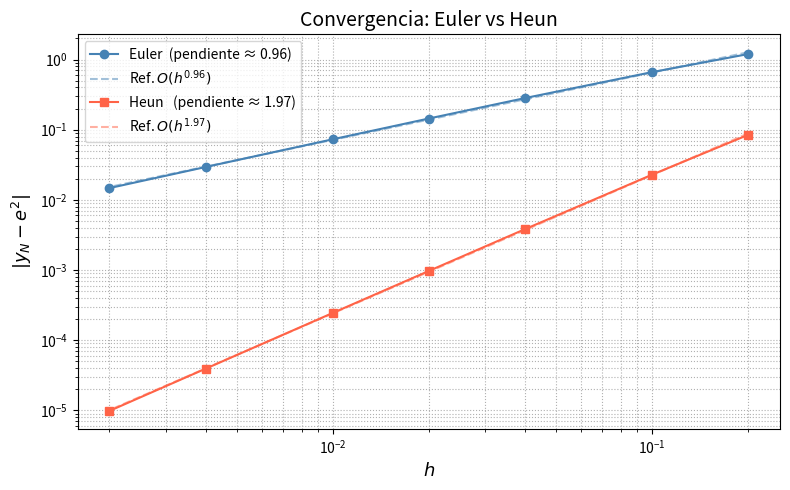

Recreate this plot in Python.
import numpy as np
import matplotlib.pyplot as plt


def euler(f, t, y0):
    """Método de Euler explícito para y' = f(t,y) con y(a) = y0"""
    n = len(t)
    y = np.zeros(n)
    y[0] = y0
    for i in range(n - 1):
        h = t[i + 1] - t[i]
        y[i + 1] = y[i] + h * f(t[i], y[i])
    return y


def heun(f, t, y0):
    """
    Método de Heun (Euler mejorado) para y' = f(t,y) con y(a) = y0
    Predictor:  ỹ_{i+1} = y_i + h·f(t_i, y_i)          (Euler)
    Corrector:  y_{i+1} = y_i + h/2·[f(t_i, y_i) + f(t_{i+1}, ỹ_{i+1})]
    """
    n = len(t)
    y = np.zeros(n)
    h = (t[-1] - t[0]) / (n - 1)
    y[0] = y0
    for i in range(n - 1):
        k1 = f(t[i], y[i])
        k2 = f(t[i + 1], y[i] + h * k1)
        y[i + 1] = y[i] + (h / 2) * (k1 + k2)
    return y


if __name__ == "__main__":
    f = lambda t, y: y
    a, b = 0, 2
    y_exact = np.exp(b)

    N_values = [10, 20, 50, 100, 200, 500, 1000]

    h_values = []
    errors_euler = []
    errors_heun = []

    print(f"{'N':>6}  {'h':>9}  {'Error Euler':>13}  {'Error Heun':>13}")
    print("-" * 48)

    for N in N_values:
        t = np.linspace(a, b, N + 1)  # N+1 nodos → N pasos, h = 2/N
        h = (b - a) / N

        y_euler = euler(f, t, 1.0)
        y_heun = heun(f, t, 1.0)

        err_euler = abs(y_euler[-1] - y_exact)
        err_heun = abs(y_heun[-1] - y_exact)

        h_values.append(h)
        errors_euler.append(err_euler)
        errors_heun.append(err_heun)

        print(f"{N:>6}  {h:>9.5f}  {err_euler:>13.2e}  {err_heun:>13.2e}")

    # ---------- Gráfica log-log ----------
    h_arr = np.array(h_values)
    e_arr = np.array(errors_euler)
    he_arr = np.array(errors_heun)

    # Ajuste lineal en escala log → pendiente ≈ orden del método
    slope_euler = np.polyfit(np.log(h_arr), np.log(e_arr), 1)[0]
    slope_heun = np.polyfit(np.log(h_arr), np.log(he_arr), 1)[0]

    # Rectas de referencia O(h) y O(h²)
    C1 = np.exp(np.polyfit(np.log(h_arr), np.log(e_arr), 1)[1])
    C2 = np.exp(np.polyfit(np.log(h_arr), np.log(he_arr), 1)[1])
    ref_euler = C1 * h_arr**slope_euler
    ref_heun = C2 * h_arr**slope_heun

    plt.figure(figsize=(8, 5))

    plt.loglog(
        h_arr,
        e_arr,
        "o-",
        color="steelblue",
        label=f"Euler  (pendiente ≈ {slope_euler:.2f})",
    )
    plt.loglog(
        h_arr,
        ref_euler,
        "--",
        color="steelblue",
        alpha=0.5,
        label=f"Ref. $O(h^{{{slope_euler:.2f}}})$",
    )

    plt.loglog(
        h_arr,
        he_arr,
        "s-",
        color="tomato",
        label=f"Heun   (pendiente ≈ {slope_heun:.2f})",
    )
    plt.loglog(
        h_arr,
        ref_heun,
        "--",
        color="tomato",
        alpha=0.5,
        label=f"Ref. $O(h^{{{slope_heun:.2f}}})$",
    )

    plt.xlabel("$h$", fontsize=13)
    plt.ylabel("$|y_N - e^2|$", fontsize=13)
    plt.title("Convergencia: Euler vs Heun", fontsize=14)
    plt.legend(fontsize=10)
    plt.grid(True, which="both", ls=":")
    plt.tight_layout()
    plt.savefig("euler_heun_convergencia.png", dpi=150)
    plt.show()

    print(f"\nPendiente Euler ≈ {slope_euler:.4f}  → O(h)")
    print(f"Pendiente Heun  ≈ {slope_heun:.4f}  → O(h²)")
